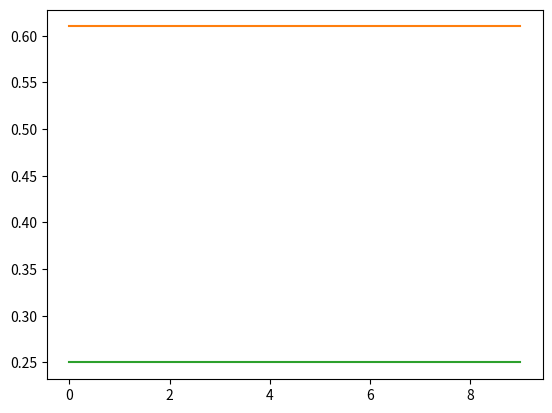

Source code (Python): (Note: this script raises an exception after producing the figure.)
import numpy as np
import matplotlib.pyplot as plt

def compute_and():
    W = np.zeros((2, 1))
    b = np.zeros((1, 1))
    X = np.array([[0, 0], [0, 1], [1, 0], [1, 1]])
    Y = X[:, 0] & X[:, 1]
    alpha = 0.1

    for iteration in range(10):

        for datapoint in range(X.shape[0]):
            dataPoint = np.reshape(X[datapoint, :], (2, 1))
            y = np.dot(W.T, dataPoint) + b
            y = y.flatten()
            # print(y)
            expected_y = Y[datapoint].flatten()
            
            y = 1 if y > 0.5 else 0
            if y != expected_y:
                W = W + alpha*expected_y*dataPoint
                b = b + alpha*expected_y
    
    print('AND')
    print('W: \n', W)
    print('b: \n', b)
    y = np.dot(W.T, X.T) + b
    y[y > 0.5] = 1
    y[y <= 0.5] = 0
    print(y)
    return W, b

# OR
def compute_or():
    W = np.zeros((2, 1))
    b = np.zeros((1, 1))
    X = np.array([[0, 0], [0, 1], [1, 0], [1, 1]])
    Y = X[:, 0] | X[:, 1]

    alpha = 0.1

    loss = []
    iteration_data = []

    for iteration in range(10):
        temp_loss = 0
        for datapoint in range(X.shape[0]):
            dataPoint = np.reshape(X[datapoint, :], (2, 1))
            y = np.dot(W.T, dataPoint) + b
            y = y.flatten()
            # print(y)
            expected_y = Y[datapoint].flatten()
            # temp_loss += (y-expected_y)**2
            y = 1 if y > 0.5 else 0
            if y != expected_y:
            	W = W + alpha*expected_y*dataPoint
            	b = b + alpha*expected_y
        # loss.append(temp_loss/4)
        # iteration_data.append(iteration)
    # plt.plot(iteration_data,loss)
    # plt.show()
    # print('OR')
    # print('W: \n', W)
    # print('b: \n', b)
    y = np.dot(W.T, X.T) + b
    y[y > 0.5] = 1
    y[y <= 0.5] = 0
    # print(y)
    return W, b

# NOT
def compute_not():
    W = -1
    b = -0.1
    X = np.array([0, 1])
    Y = np.array([1, 0])

    alpha = 0.1

    loss = []
    iteration_data = []

    for iteration in range(10):
        temp_loss = 0
        for datapoint in range(X.shape[0]):
            y = W*X[datapoint] + b
            y = y.flatten()
            # print(y)
            expected_y = Y[datapoint].flatten()
            temp_loss = (y - expected_y)**2
            y = 1 if y > 0.0 else 0
            if y != expected_y:
                W = W + alpha*expected_y*X[datapoint]
                b = b + alpha*expected_y
        loss.append(temp_loss/4)
        iteration_data.append(iteration)
    # plt.plot(iteration_data,loss)
    # plt.show()
    print('NOT')
    print('W: \n', W)
    print('b: \n', b)

    y = W*X + b
    y[y > 0.5] = 1
    y[y <= 0.5] = 0
    print(y)
    return W,b

# ANDNOT: A AND not B

W_AND = np.zeros((2, 1))
b_AND = np.zeros((1, 1))
X = np.array([[0, 0], [0, 1], [1, 0], [1, 1]])
Y = np.array([0.0, 0.0, 1.0, 0.0])
W_NOT, b_NOT = compute_not() 


loss = []
iteration_data = []

alpha = 0.1
for iteration in range(1):
    temp_data = 0
    for datapoint in range(X.shape[0]):
        dataPoint = np.reshape(X[datapoint, :], (2, 1))
        dataPoint[1, :] = W_NOT*dataPoint[1, :] + b_NOT
        dataPoint[1, :] = 1 if dataPoint[1, :] > 0.5 else 0
        y = np.dot(W_AND.T, dataPoint) + b_AND
        y = y.flatten()
        expected_y_AND = Y[datapoint].flatten()
        # print(expected_y_AND[0], y, y != expected_y_AND)
        temp_data += (y - expected_y_AND)**2
        print(temp_data)
        y = 1.0 if y > 0.5 else 0.0
        if y != expected_y_AND:
            W_AND = W_AND + alpha*expected_y_AND*dataPoint
            b_AND = b_AND + alpha*expected_y_AND
    loss.append(temp_data/4)
    iteration_data.append(iteration)
plt.plot(iteration_data,loss)
plt.show()

print('ANDNOT')
print('W AND: \n', W_AND)
print('b AND: \n', b_AND)
print('W NOT: \n', W_NOT)
print('b NOT: \n', b_NOT)


y = np.dot(W_AND.T, X.T) + b_AND
y = W_NOT*y + b_NOT
y[y > 0.5] = 1
y[y <= 0.5] = 0
print(y)


# NAND
W_AND ,b_AND = compute_and()
X = np.array([[0, 0], [0, 1], [1, 0], [1, 1]])
Y = X[:, 0] & X[:, 1]

W_NOT ,b_NOT = compute_not() 
Y[Y == 0] = 2
Y[Y == 1] = 3
Y[Y == 2] = 1
Y[Y == 3] = 0

# print('Y: ',Y)

loss = []
iteration_data = []

alpha = 0.1
for iteration in range(10):
    temp_data = 0
    for datapoint in range(X.shape[0]):
        dataPoint = np.reshape(X[datapoint, :], (2, 1))
        y = np.dot(W_AND.T, dataPoint) + b_AND
        y = y.flatten()
        y = 1 if y > 0.5 else 0
        expected_y_AND = Y[datapoint].flatten()
        expected_y = W_NOT*expected_y_AND + b_NOT
        temp_data += (y-expected_y)**2
        if y != expected_y:
            W_AND = W_AND + alpha*expected_y*dataPoint
            b_AND = b_AND + alpha*expected_y
    loss.append(temp_data/4)
    iteration_data.append(iteration)

plt.plot(iteration_data,loss)
plt.show()
print('NAND')

y = np.dot(W_AND.T, X.T) + b_AND
y = W_NOT*y + b_NOT
y[y > 0.5] = 1
y[y <= 0.5] = 0
print(y)


# NOR
W_OR, b_OR = compute_or()
W_NOT, b_NOT = compute_not()
X = np.array([[0, 0], [0, 1], [1, 0], [1, 1]])
Y = np.array([1, 0, 0, 0])

alpha = 0.1

loss = []
iteration_data = []


for iteration in range(10):
    temp_data = 0
    for datapoint in range(X.shape[0]):
        dataPoint = np.reshape(X[datapoint, :], (2, 1))
        y = np.dot(W_OR.T, dataPoint) + b_OR
        y = y.flatten()
        # print(y)
        y = 1 if y > 0.5 else 0
        y = W_NOT*y + b_NOT
        y = 1.0 if y > 0.5 else 0.0
        expected_y = Y[datapoint].flatten()
        temp_data += (y-expected_y)**2
        if y != expected_y:
            W_OR = W_OR + alpha*expected_y*dataPoint
            b_OR = b_OR + alpha*expected_y
    loss.append(temp_data/4)
    iteration_data.append(iteration)

plt.plot(iteration_data,loss)
plt.show()
print('NOR')
print('W: \n', W_OR)
print('b: \n', b_OR)
y = np.dot(W_OR.T, X.T) + b_OR
y = W_NOT*y + b_NOT
y[y > 0.5] = 1
y[y <= 0.5] = 0
print(y)


# XOR
W_AND ,b_AND = compute_and() 
X = np.array([[0, 0], [0, 1], [1, 0], [1, 1]])
Y = np.array([0.0, 0.0, 1.0, 0.0])

W_NOT, b_NOT = compute_not()

loss = []
iteration_data = []


alpha = 0.1
for iteration in range(1):
    temp_data = 0
    for datapoint in range(X.shape[0]):
        dataPoint = np.reshape(X[datapoint, :], (2, 1))
        temp = np.copy(dataPoint)
        dataPoint[1, :] = W_NOT*dataPoint[1, :] + b_NOT
        dataPoint[1, :] = 1 if dataPoint[1, :] > 0.5 else 0
        y1 = np.dot(W_AND.T, dataPoint) + b_AND
        y1 = y1.flatten()
        y1 = 1.0 if y1 > 0.5 else 0.0
        dataPoint = np.copy(temp)
        dataPoint[0, :] = W_NOT*dataPoint[0, :] + b_NOT
        dataPoint[0, :] = 1 if dataPoint[0, :] > 0.5 else 0
        y2 = np.dot(W_AND.T, dataPoint) + b_AND
        y2 = y2.flatten()
        temp_data += (y-expected_y)**2
        y2 = 1.0 if y2 > 0.5 else 0.0
        print(y1, y2, dataPoint.T)
        if y != expected_y_AND:
            W_AND = W_AND + alpha*expected_y*dataPoint
            b_AND = b_AND + alpha*expected_y
    loss.append(temp_data/4)
    iteration_data.append(iteration)

plt.plot(iteration_data,loss)
plt.show()
print('ANDNOT')
print('W AND: \n', W_AND)
print('b AND: \n', b_AND)
print('W NOT: \n', W_NOT)
print('b NOT: \n', b_NOT)
y = np.dot(W_AND.T, X.T) + b_AND
y = W_NOT*y + b_NOT
y[y > 0.5] = 1
y[y <= 0.5] = 0
print(y)
